Run: headless pygame with SDL's dummy video driver; simulated clock (each Clock.tick advances the game by its frame time, no real sleeping); random seed 0; keys injected as events and as key.get_pressed() state; no mouse input.
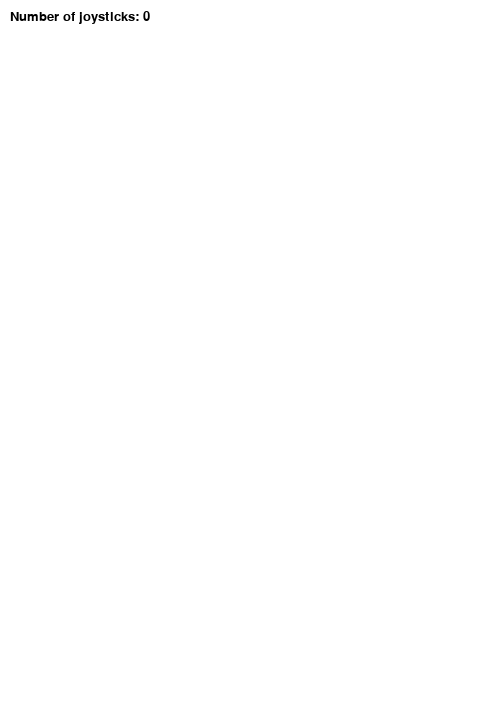
Frame 1 of 4 · flips 1–60 · no input
Frame 2 of 4 · flips 61–180 · tapped SPACE, RETURN · held RIGHT (→), D · screen unchanged from frame 1, image omitted
Frame 3 of 4 · flips 181–300 · held DOWN (↓), S · screen unchanged from frame 2, image omitted
Frame 4 of 4 · flips 301–420 · held LEFT (←), A, UP (↑), W · screen unchanged from frame 3, image omitted

The pygame program that drew these frames:

import pygame, sys
from random import randint

# Reference Information
# Left Stick:
#     Left -> Right   -  get_axis(0)
#     Up   -> Down    - get_axis(1)
# Right Stick:
#     Left -> Right   - get_axis(3)
#     Up   -> Down    - get_axis(4)
# Left Trigger:
#     Out -> In       - get_axis(2)
# Right Trigger:
#     Out -> In       - get_axis(5)
# Buttons:
#     A Button        - Button 0
#     B Button        - Button 1
#     X Button        - Button 2
#     Y Button        - Button 3
#     Left Bumper     - Button 4
#     Right Bumper    - Button 5
#     Back Button     - Button 6
#     Start Button    - Button 7
#     L. Stick In     - Button 8
#     R. Stick In     - Button 9
#     Guide Button    - Button 10
# Hat/D-pad:
#     Down -> Up      - get_hat()[1]
#     Left -> Right   - get_hat()[0]

# Define some colors.
BLACK = pygame.Color('black')
WHITE = pygame.Color('white')

# This is a simple class that will help us print to the screen.
class TextPrint():
    def __init__(self):
        # self.reset()
        self.font = pygame.font.Font(None, 20)

    def tprint(self, screen, textString):
        textBitmap = self.font.render(textString, True, BLACK)
        screen.blit(textBitmap, (self.x, self.y))
        self.y += self.line_height

    def reset(self):
        self.x = 10
        self.y = 10
        self.line_height = 15

    def indent(self):
        self.x += 10

    def unindent(self):
        self.x -= 10

# This is a simple class that will help us to move player
class Player():
    width = 40
    height = 40
    velocity = 10
    color = (0, 200, 255)
    x = 50
    y = 480 - height

# ----------- Main Program Loop -----------
pygame.init()
pygame.display.set_caption("My Game")
screen = pygame.display.set_mode((480, 720))
clock = pygame.time.Clock()
textPrint = TextPrint()
player = Player()
run = True
while run:
    #
    # EVENT PROCESSING STEP
    #
    # Possible joystick actions: JOYAXISMOTION, JOYBALLMOTION, JOYBUTTONDOWN, JOYBUTTONUP, JOYHATMOTION
    for event in pygame.event.get(): # User did something.
        if event.type == pygame.QUIT: # If user clicked close.
            run = False # Flag that we are done so we exit this loop.
        if event.type == pygame.K_ESCAPE:
            run = False 

    #
    # DRAWING STEP
    #
    # First, clear the screen to white. Don't put other drawing commands
    # above this, or they will be erased with this command.
    screen.fill(WHITE)
    textPrint.reset()

    # Get count of joysticks.
    joystick_count = pygame.joystick.get_count()
    textPrint.tprint(screen, "Number of joysticks: {}".format(joystick_count))
    if joystick_count == 1:
        joystick = pygame.joystick.Joystick(0)
        if joystick.get_axis(0) and joystick.get_axis(0) < -0.2:
            player.x -= player.velocity
        if joystick.get_axis(0) and joystick.get_axis(0) > 0.2:
            player.x += player.velocity
        if joystick.get_axis(1) and joystick.get_axis(1) < -0.2:
            player.y -= player.velocity
        if joystick.get_axis(1) and joystick.get_axis(1) > 0.2:
            player.y += player.velocity
        if joystick.get_hat(0)[0] == -1:
            player.x -= player.velocity
        if joystick.get_hat(0)[0] == 1:
            player.x += player.velocity
        if joystick.get_hat(0)[1] == 1:
            player.y -= player.velocity
        if joystick.get_hat(0)[1] == -1:
            player.y += player.velocity

        pygame.draw.rect(screen, player.color, (player.x, player.y, player.width, player.height))
    #
    # ALL CODE TO DRAW SHOULD GO ABOVE THIS COMMENT
    #

    # Go ahead and update the screen with what we've drawn.
    pygame.display.update()
    # Limit frames per second.
    clock.tick(60)

# Close the window and quit.
# If you forget this line, the program will 'hang'
# on exit if running from IDLE.
pygame.quit()
